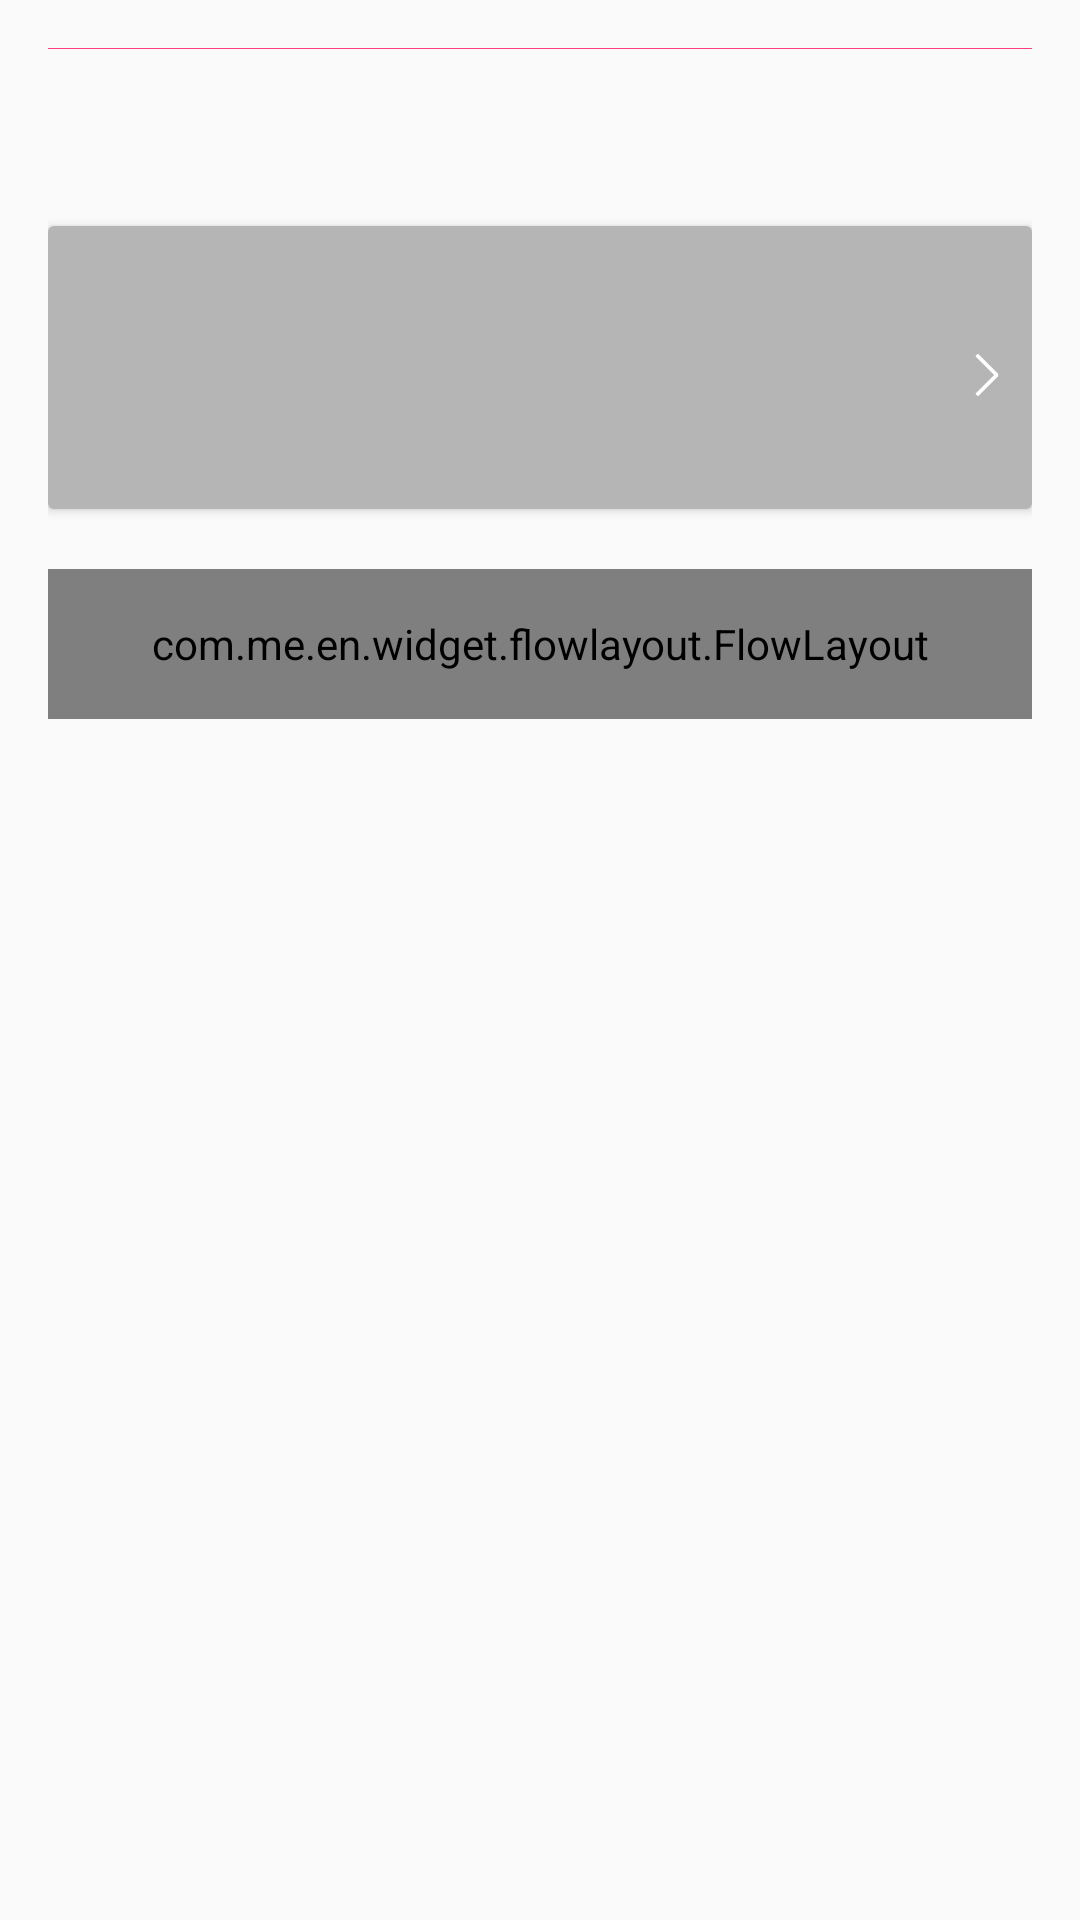

Layout XML and referenced resources for this Android screen:
<!-- AndroidManifest.xml: application theme AppTheme.FitStateBar -->
<!-- res/layout/recy_adapter_album_detail_second.xml -->
<?xml version="1.0" encoding="utf-8"?>
<LinearLayout xmlns:android="http://schemas.android.com/apk/res/android"
    xmlns:app="http://schemas.android.com/apk/res-auto"
    android:id="@+id/rl"
    android:layout_width="match_parent"
    android:layout_height="wrap_content"
    android:orientation="vertical"
    android:padding="16dp">

    <View
        android:layout_width="match_parent"
        android:layout_height="1px"
        android:background="@color/colorAccent" />

    <TextView
        android:id="@+id/tv_purecontent"
        style="@style/AppTheme.TextAppearance.Album.Body"
        android:layout_width="match_parent"
        android:layout_height="wrap_content"
        android:layout_marginTop="20dp"
        android:textColor="@color/white"
        android:textSize="14sp" />

    <android.support.v7.widget.CardView
        android:id="@+id/cv"
        style="@style/AppTheme.CardView"
        android:layout_width="match_parent"
        android:layout_height="wrap_content"
        android:layout_marginTop="20dp"
        >
        <ImageView
            android:id="@+id/iv_cover"
            android:layout_width="match_parent"
            android:layout_height="match_parent"
            />

        <RelativeLayout
            android:layout_width="match_parent"
            android:layout_height="match_parent"
            android:padding="8dp"
            android:background="@color/black_30"
            >
            <TextView
                android:id="@+id/tv_title"
                style="@style/AppTheme.TextAppearance.Album.Title"
                android:layout_width="match_parent"
                android:layout_height="wrap_content"
                android:textColor="@color/white"
                android:textSize="18sp" />

            <TextView
                android:id="@+id/tv_desc"
                style="@style/AppTheme.TextAppearance.Album.Body"
                android:layout_width="match_parent"
                android:layout_height="wrap_content"
                android:layout_below="@+id/tv_title"
                android:layout_marginTop="@dimen/top_bottom_margin_8dp"
                android:drawablePadding="10dp"

                android:drawableRight="@drawable/ic_vec_go_right"
                android:textColor="@color/white"

                android:textSize="14sp" />

            <TextView
                android:id="@+id/tv_nickname"
                style="@style/AppTheme.TextAppearance.Name"
                android:layout_width="wrap_content"
                android:layout_height="wrap_content"
                android:layout_below="@+id/tv_desc"
                android:layout_marginTop="@dimen/top_bottom_margin_8dp"
                android:textColor="@color/white"

                android:textSize="14sp" />

            <TextView
                android:id="@+id/tv_time"
                style="@style/AppTheme.TextAppearance.Name"
                android:layout_width="wrap_content"
                android:layout_height="wrap_content"
                android:layout_alignBottom="@+id/tv_nickname"
                android:layout_alignParentRight="true"
                android:textColor="@color/white"
                android:textSize="12sp" />
        </RelativeLayout>

    </android.support.v7.widget.CardView>

    <com.me.en.widget.flowlayout.FlowLayout
        android:id="@+id/fl"
        android:layout_width="match_parent"
        android:layout_height="50dp"
        android:layout_marginTop="20dp"
        app:childSpacing="12dp"
        app:rowSpacing="8dp">

    </com.me.en.widget.flowlayout.FlowLayout>


</LinearLayout>
<!-- resources referenced by this layout -->
<resources>
  <color name="black_30">#4a000000</color>
  <color name="colorAccent">#FF4081</color>
  <color name="white">#ffffff</color>
  <dimen name="top_bottom_margin_8dp">8dp</dimen>
  <!-- drawable ic_vec_go_right (drawable) -->
  <vector xmlns:android="http://schemas.android.com/apk/res/android"
      android:width="14dp"
      android:height="14dp"
      android:viewportHeight="1024.0"
      android:viewportWidth="1024.0">
      <path
          android:fillColor="@color/white"
          android:pathData="M246.7,950.5l465.9,-465.9c12.8,-12.8 42,-3.7 54.8,9.1l9.1,5.5c12.8,12.8 14.6,36.5 3.7,49.3l-465.9,465.9c-12.8,12.8 -31.1,12.8 -42,0l-21.9,-21.9c-16.4,-11 -16.4,-29.2 -3.7,-42ZM246.7,31.5l21.9,-21.9c12.8,-12.8 31.1,-12.8 42,0l465.9,465.9c12.8,12.8 12.8,31.1 0,42l-21.9,21.9c-12.8,12.8 -31.1,12.8 -42,0l-465.9,-465.9c-12.8,-12.8 -12.8,-31.1 0,-42Z" />
  </vector>
  <style name="AppTheme.CardView" parent="CardView">
          <item name="cardElevation">@dimen/cardview_elevation_2dp</item>
  
      </style>
  <style name="AppTheme.TextAppearance.Album.Body" parent="AppTheme.TextAppearance.Body">
          <item name="android:textSize">@dimen/body_16sp</item>
          <item name="android:textColor">@color/white</item>
          <item name="android:lineSpacingMultiplier">1.2</item>
  
  
      </style>
  <style name="AppTheme.TextAppearance.Album.Title" parent="AppTheme.TextAppearance.Title">
  
          <item name="android:textSize">@dimen/title_30sp</item>
          <item name="android:textColor">@color/white</item>
  
      </style>
  <style name="AppTheme.TextAppearance.Name" parent="TextAppearance.AppCompat.Title">
          <item name="android:textSize">@dimen/name_16sp</item>
          <item name="android:textColor">@color/dark_text</item>
      </style>
  <style name="AppTheme.FitStateBar">
          <item name="android:windowActionBar">false</item>
          <item name="android:windowNoTitle">true</item>
          <item name="android:windowDrawsSystemBarBackgrounds">true</item>
          <item name="android:statusBarColor">@android:color/transparent</item>
          <item name="android:windowTranslucentStatus">true</item>
          <item name="android:windowFullscreen">true</item>
      </style>
  <dimen name="cardview_elevation_2dp">2dp</dimen>
  <style name="AppTheme.TextAppearance.Body" parent="TextAppearance.AppCompat.Body1">
          <item name="android:textSize">@dimen/body_16sp</item>
          <item name="android:textColor">@color/body</item>
      </style>
  <dimen name="body_16sp">16sp</dimen>
  <style name="AppTheme.TextAppearance.Title" parent="TextAppearance.AppCompat.Title">
          <item name="android:textSize">@dimen/title_24sp</item>
          <item name="android:textColor">@color/black</item>
  
      </style>
  <dimen name="title_30sp">30sp</dimen>
  <dimen name="name_16sp">16sp</dimen>
  <color name="dark_text">#666666</color>
  <color name="body">#3e3e3e</color>
  <dimen name="title_24sp">24sp</dimen>
  <color name="black">#150000</color>
</resources>
